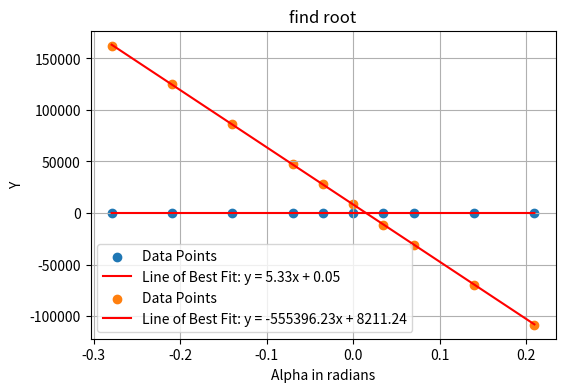
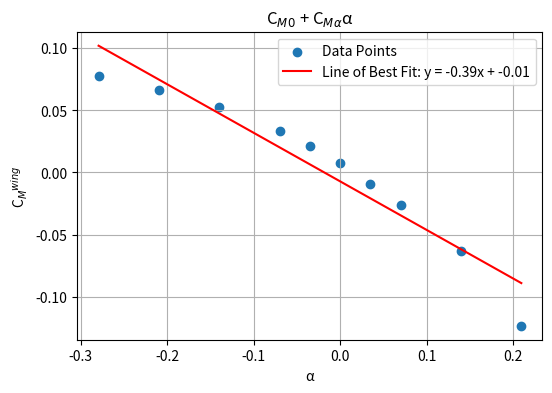
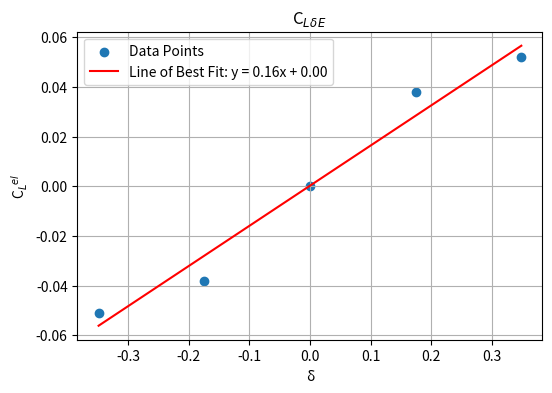
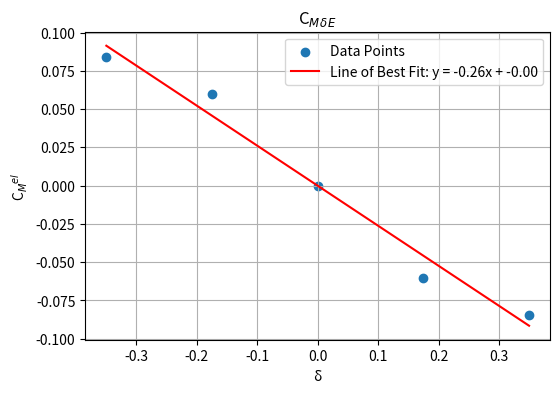
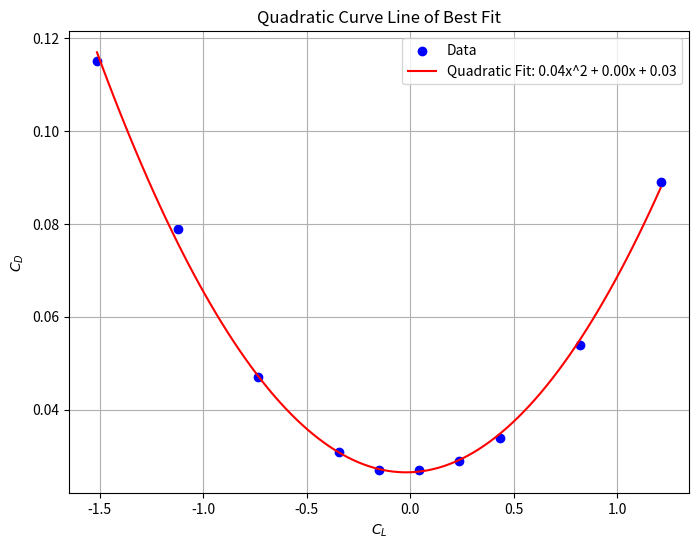

Here is the Python script that generated these plots, in order:
# Importing Libraries and Modules
import numpy as np
import matplotlib.pyplot as plt
from scipy.optimize import curve_fit
from scipy import stats

# Define alpha and delta_el values
alpha = np.deg2rad(np.array([-16,-12,-8,-4,-2,0,2,4,8,12]))
delta_el = np.deg2rad(np.array([-20,-10,0,10,20]))

# Define aerodynamic coefficients for the wing for different alpha values
CD_wing = np.array([0.115, 0.079, 0.047, 0.031, 0.027, 0.027, 0.029, 0.034, 0.054, 0.089])
CL_wing = np.array([-1.421, -1.092, -0.695, -0.312, -0.132, 0.041, 0.218, 0.402, 0.786, 1.186])
CM_wing = np.array([0.0775, 0.0663, 0.053, 0.0337, 0.0217, 0.0073, -0.009, -0.0263, -0.0632, -0.1235])

# Define aerodynamic coefficients for the elevator for different delta_el values
CL_el = np.array([-0.051, -0.038, 0, 0.038, 0.052])
CM_el = np.array([0.0842, 0.0601, -0.0001, -0.0601, -0.0843])

# Function to plot a line of best fit for the given data and return slope and intercept
def plot_best_fit(x, y, x_label, y_label, title):
    # Calculate the line of best fit
    slope, intercept, _, _, _ = stats.linregress(x, y)
    line_equation = f'y = {slope:.2f}x + {intercept:.2f}'
    
    # Plot the data and the line of best fit
    plt.figure(figsize=(6, 4))
    plt.scatter(x, y, label='Data Points')
    plt.plot(x, slope * x + intercept, label=f'Line of Best Fit: {line_equation}', color='red')
    plt.xlabel(x_label)
    plt.ylabel(y_label)
    plt.legend()
    plt.grid(True)
    plt.title(title)
    plt.show()
    
    return slope, intercept

# Function to plot a quadratic fit for the given data and return the parameters of the quadratic function
def plot_quadratic_fit(x, y, x_label, y_label, title):
    # Define the quadratic function
    def quadratic_function(x, a, b, c):
        return a * x**2 + b * x + c

    # Fit the data with the quadratic function
    params, _ = curve_fit(quadratic_function, x, y)
    x_fit = np.linspace(min(x), max(x), 100)
    y_fit = quadratic_function(x_fit, *params)
    
    # Plot the data and the quadratic fit
    plt.figure(figsize=(8, 6))
    plt.scatter(x, y, label='Data', color='blue')
    plt.plot(x_fit, y_fit, label=f'Quadratic Fit: {params[0]:.2f}x^2 + {params[1]:.2f}x + {params[2]:.2f}', color='red')
    plt.title(title)
    plt.xlabel(x_label)
    plt.ylabel(y_label)
    plt.legend()
    plt.grid(True)
    plt.show()
    
    return params

# Use the functions to calculate and plot the aerodynamic coefficients for different cases
C_L_a, C_L_0 = plot_best_fit(alpha, CL_wing, '\u03B1', 'C$_{L}$$^{wing}$', "C$_{L}$$_{0}$ + C$_{L}$$_{\u03B1}$\u03B1")
C_M_a, C_M_0 = plot_best_fit(alpha, CM_wing, '\u03B1', 'C$_{M}$$^{wing}$', "C$_{M}$$_{0}$ + C$_{M}$$_{\u03B1}$\u03B1")
C_L_del_E, _ = plot_best_fit(delta_el, CL_el, '\u03B4', 'C$_{L}$$^{el}$', "C$_{L}$$_{\u03B4}$$_{E}$")
C_M_del_E, _ = plot_best_fit(delta_el, CM_el, '\u03B4', 'C$_{M}$$^{el}$', "C$_{M}$$_{\u03B4}$$_{E}$")

# Calculate the lift coefficient CL using the obtained values
CL = C_L_0 + C_L_a*alpha + C_L_del_E * ((-C_M_0 + C_M_a*alpha) / C_M_del_E)
# Fit the lift coefficient CL and the drag coefficient CD with a quadratic function and plot it
K, _, C_D_0 = plot_quadratic_fit(CL, CD_wing, '$C_L$', '$C_D$', 'Quadratic Curve Line of Best Fit')

# ... [Calculations & Bisection Method] ...


#inputs
# values are m = mass, g = gravity, V = Velocity, p = density of air, S = wing surface area, PA = path angle, roundval = values we want answers rounded to 
m = 1300
g = 9.81
V = 100
p = 1.0065
S = 20
W = m * g
PA = 0.05
roundval = 4

#alpha=array degrees A=array in radians Alpha=specific alpha in radians
CL = C_L_0 + C_L_a * alpha + C_L_del_E * ((-C_M_0 + C_M_a * alpha)/C_M_del_E)
A = alpha

L = 0.5 * V ** 2 * p * S * CL
D = 0.5 * V ** 2 * p * S * CD_wing
Y = -L * np.cos(A) - D * np.sin(A) + W * np.cos(A)
def my_function(alpha):
    return -L * np.cos(A) - D * np.sin(A) + W * np.cos(A)

y = my_function(alpha)

# plt to find root
#calculate line of best fit
slope, intercept, r_value, p_value, std_err = stats.linregress(A, Y)
line_equation = f'y = {slope:.2f}x + {intercept:.2f}'
#plt data points
plt.figure(1, figsize=(6, 4))
plt.scatter(A, Y, label='Data Points')
#plt line of best fit
plt.plot(A, slope * A + intercept, label=f'Line of Best Fit: {line_equation}', color='red')
#edit plt
plt.xlabel('Alpha in radians')
plt.ylabel('Y')
plt.legend()
plt.grid(True)
plt.title("find root")
plt.show()
#Assign values
Gra=slope
int=intercept

#bisection method to find root
def bisection(f, a, b, N):
    if f(a)*f(b) >=0:
        print("a and b do not bound a root")
        return None
    a_n = a 
    b_n = b
    for n in range(1, N+1):
        m_n = (a_n + b_n)/2
        f_m_n = f(m_n)
        if f(a_n) * f_m_n < 0:
            a_n = a_n
            b_n = m_n
        elif f(b_n) * f_m_n < 0:
            a_n = m_n
            b_n = b_n
        elif f_m_n == 0:
            print("Found exact solution.")
            return m_n
        else:
            print("Bisection method fails.")
            return None
    return (a_n + b_n)/2
    
f = lambda x: Gra * x + int
Alpha = bisection(f,0,20,250)

#calculate variables to find T
Del_E = -(C_M_0 + C_M_a * Alpha)/C_M_del_E
Theta = Alpha + PA
C_D = C_D_0 + K * (C_L_0 + C_L_a * Alpha + C_L_del_E * Del_E) ** 2
D = 0.5 * p * V ** 2 * S * C_D
C_L_1 = C_L_0 + C_L_a * Alpha + C_L_del_E * Del_E
L1 = 0.5 * p * V ** 2 * S * C_L_1

T = (-(L1/m) * np.sin(Alpha) + (D/m) * np.cos(Alpha) + (W/m) * np.sin(Theta)) * m

Alpha = round(Alpha, roundval)
Del_E = round(Del_E, roundval)
T = round(T, roundval)
Theta = round(Theta,roundval)


print(f"For Flight path angle {PA} rad, and velocity {V} ms,")
print(f"Your Angle of Attack is {Alpha} rad")
print(f"The elevator angle is {Del_E} rad")
print(f"Your Thrust force is {T} N")
print(f"Your Pitch angle is {Theta} is")


# Values that should be brought in from vehicle file and/or tidied up from equations
cbar = 1.75
C_M = C_M_0 + C_M_a * Alpha + C_M_del_E * Del_E
pitch_mom = (1/2) * p * (V**2) * cbar * S * C_M
inertia_yy = 7000   # need to make this neater/import from vehicle

# Degrees of Freedom Equations 

u_b = V * np.cos(Alpha)
w_b = V * np.sin(Alpha)
q = 0
d_u_b = (L1/m) * np.sin(Alpha) - (D/m) * np.cos(Alpha) - q * w_b - (W/m) * np.sin(Theta) + (T/m)
d_w_b = -(L1/m) * np.cos(Alpha) - (D/m) * np.sin(Alpha) + q * u_b + (W/m) * np.cos(Theta)
d_q = pitch_mom/inertia_yy
d_x_e = u_b * np.cos(Theta) + w_b * np.sin(Theta)
d_z_e = -u_b * np.sin(Theta) + w_b * np.cos(Theta)
